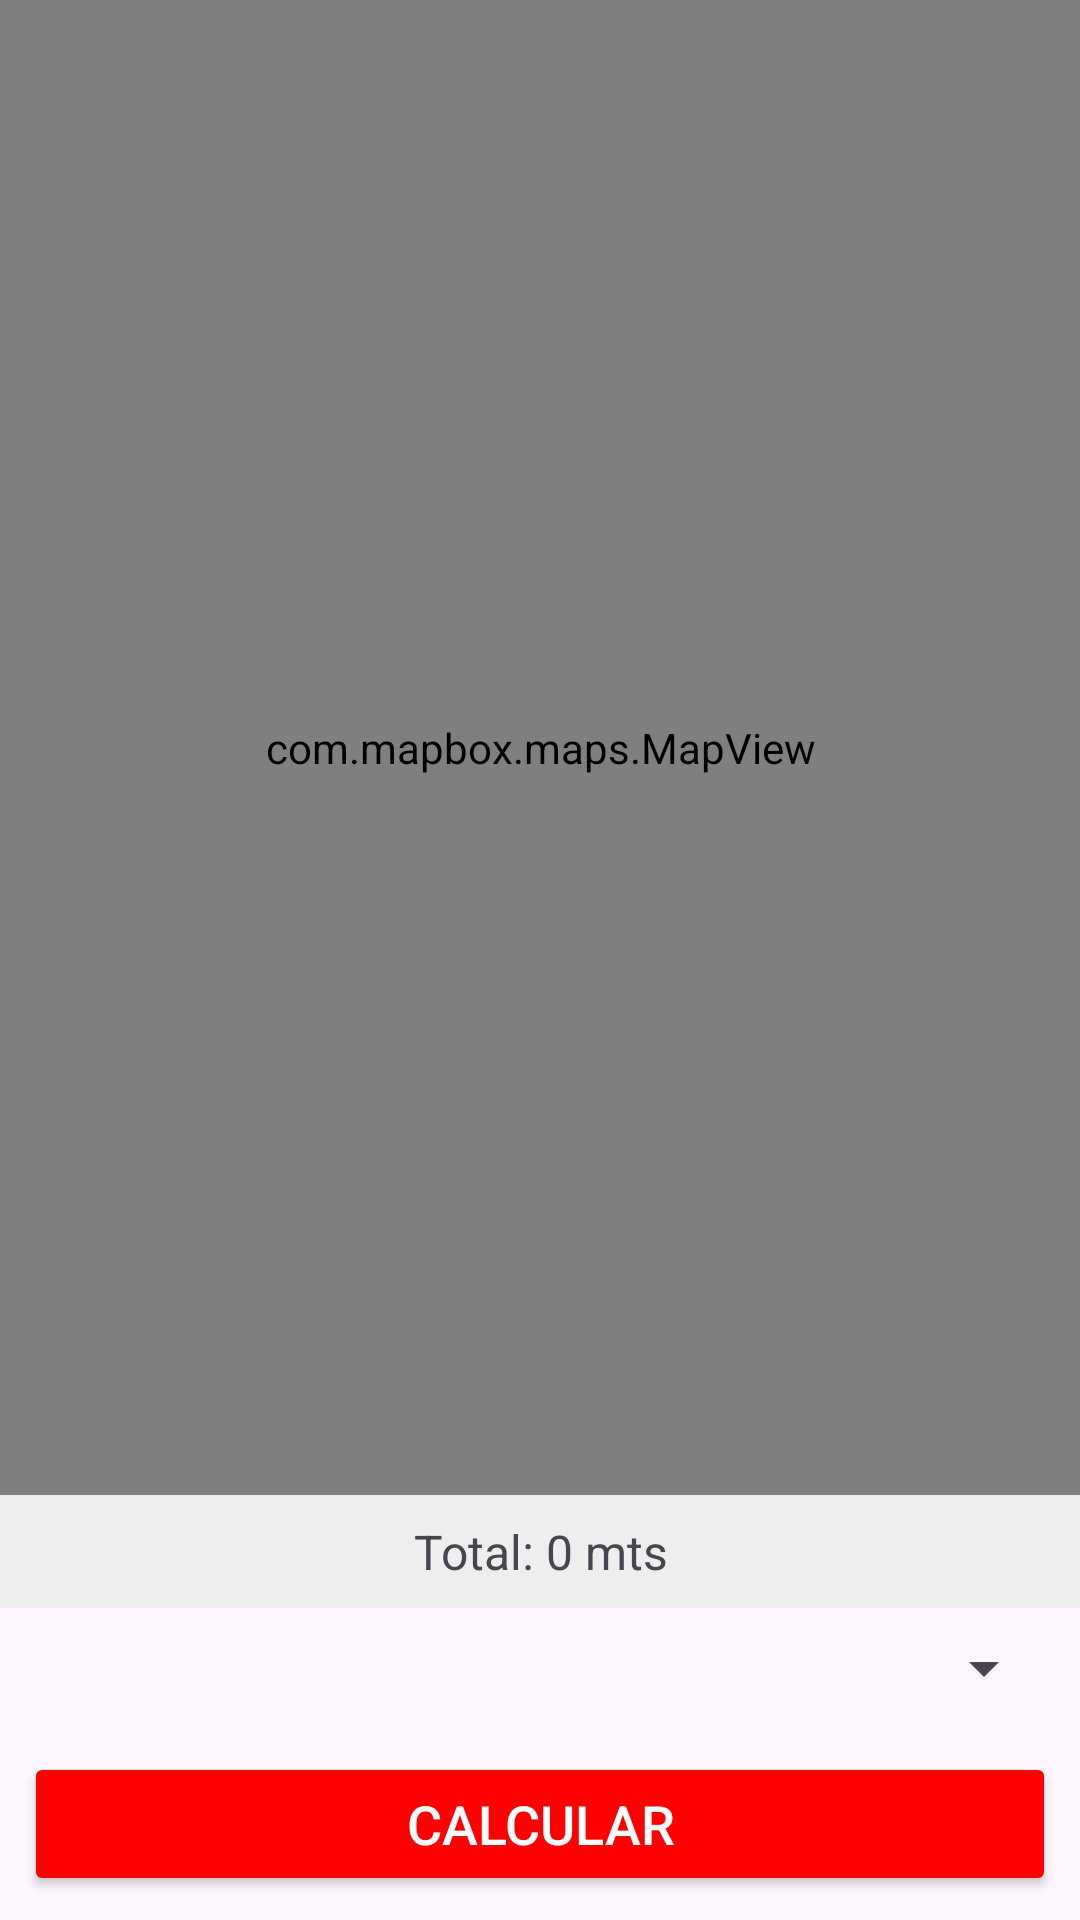

Write the Android layout XML for this screen, with the resource values it uses.
<!-- AndroidManifest.xml: application theme Theme.ParcialProyectoSurtidor -->
<!-- res/layout/activity_calcular_probabilidad_abastecimiento.xml -->
<?xml version="1.0" encoding="utf-8"?>
<LinearLayout xmlns:android="http://schemas.android.com/apk/res/android"
    xmlns:mapbox="http://schemas.android.com/apk/res-auto"
    android:layout_width="match_parent"
    android:layout_height="match_parent"
    android:orientation="vertical">

    <com.mapbox.maps.MapView
        android:id="@+id/mapView"
        android:layout_width="match_parent"
        android:layout_height="0dp"
        android:layout_weight="1"
        mapbox:mapbox_cameraTargetLat="-17.7832"
        mapbox:mapbox_cameraTargetLng="-63.1821"
        mapbox:mapbox_cameraZoom="12" />

    <TextView
        android:id="@+id/txtDistancia"
        android:layout_width="match_parent"
        android:layout_height="wrap_content"
        android:text="Total: 0 mts"
        android:padding="8dp"
        android:textAlignment="center"
        android:textSize="16sp"
        android:background="#EEEEEE" />

    <Spinner
        android:id="@+id/spinnerTipoCombustible"
        android:layout_width="match_parent"
        android:layout_height="wrap_content"
        android:layout_margin="8dp" />

    <Button
        android:id="@+id/btnCalcular"
        android:layout_width="match_parent"
        android:layout_height="wrap_content"
        android:text="Calcular"
        android:layout_margin="8dp"
        android:backgroundTint="#FF0000"
        android:textColor="#FFFFFF"
        android:textSize="18sp"/>
</LinearLayout>
<!-- resources referenced by this layout -->
<resources>
  <style name="Theme.ParcialProyectoSurtidor" parent="Theme.MaterialComponents.DayNight.DarkActionBar">
          
          <item name="colorPrimary">@color/purple_500</item>
          <item name="colorPrimaryVariant">@color/purple_700</item>
          <item name="colorOnPrimary">@color/white</item>
          
          <item name="colorSecondary">@color/teal_200</item>
          <item name="colorSecondaryVariant">@color/teal_700</item>
          <item name="colorOnSecondary">@color/black</item>
          
          <item name="android:statusBarColor">?attr/colorPrimaryVariant</item>
          
      </style>
  <color name="purple_500">#FF6200EE</color>
  <color name="purple_700">#FF3700B3</color>
  <color name="white">#FFFFFFFF</color>
  <color name="teal_200">#FF03DAC5</color>
  <color name="teal_700">#FF018786</color>
  <color name="black">#FF000000</color>
</resources>
